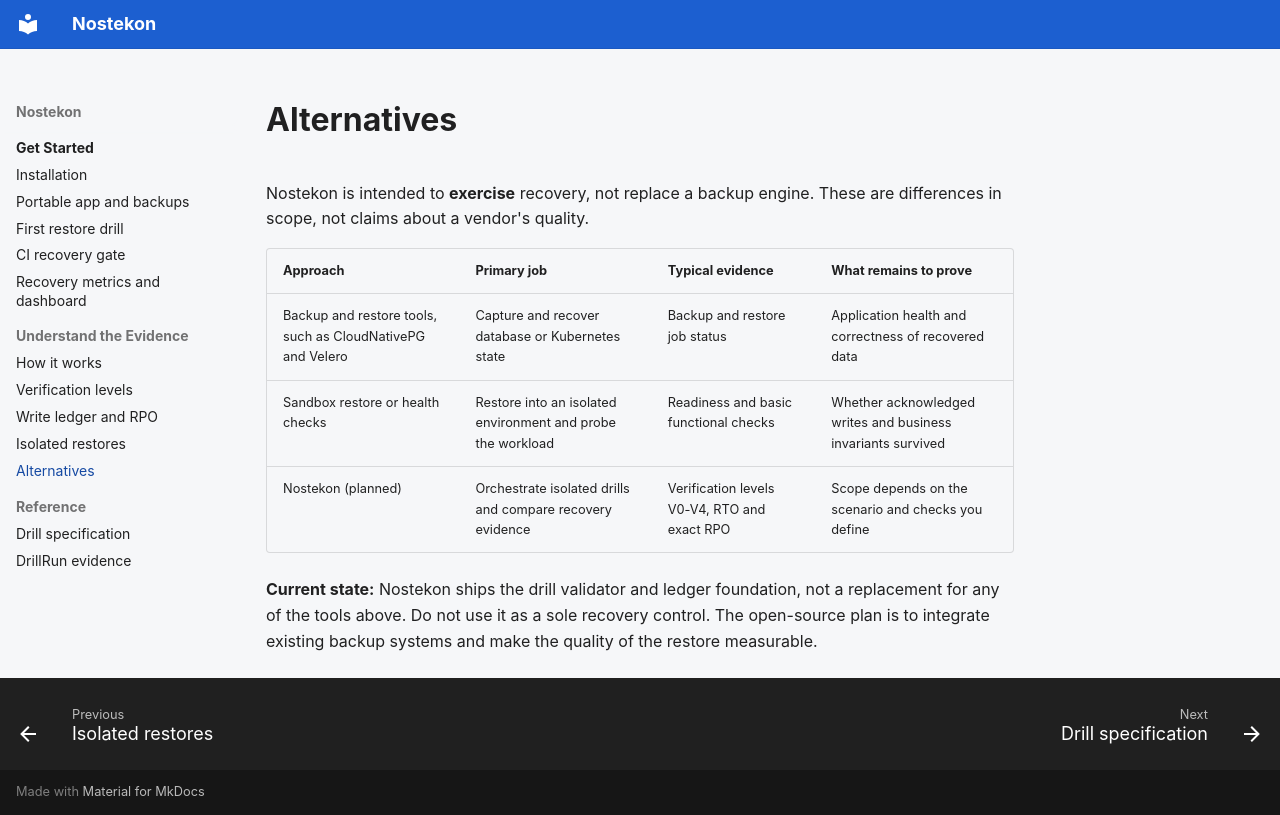

repository: jagarkarlo/checkride · page: comparison/index.html · generator: mkdocs

---
title: Comparison
description: Where Nostekon fits alongside backup and restore tools.
---

Nostekon is intended to **exercise** recovery, not replace a backup engine. These are differences in scope, not claims about a vendor's quality.

| Approach | Primary job | Typical evidence | What remains to prove |
| --- | --- | --- | --- |
| Backup and restore tools, such as CloudNativePG and Velero | Capture and recover database or Kubernetes state | Backup and restore job status | Application health and correctness of recovered data |
| Sandbox restore or health checks | Restore into an isolated environment and probe the workload | Readiness and basic functional checks | Whether acknowledged writes and business invariants survived |
| Nostekon (planned) | Orchestrate isolated drills and compare recovery evidence | Verification levels V0-V4, RTO and exact RPO | Scope depends on the scenario and checks you define |

**Current state:** Nostekon ships the drill validator and ledger foundation, not a replacement for any of the tools above. Do not use it as a sole recovery control. The open-source plan is to integrate existing backup systems and make the quality of the restore measurable.
